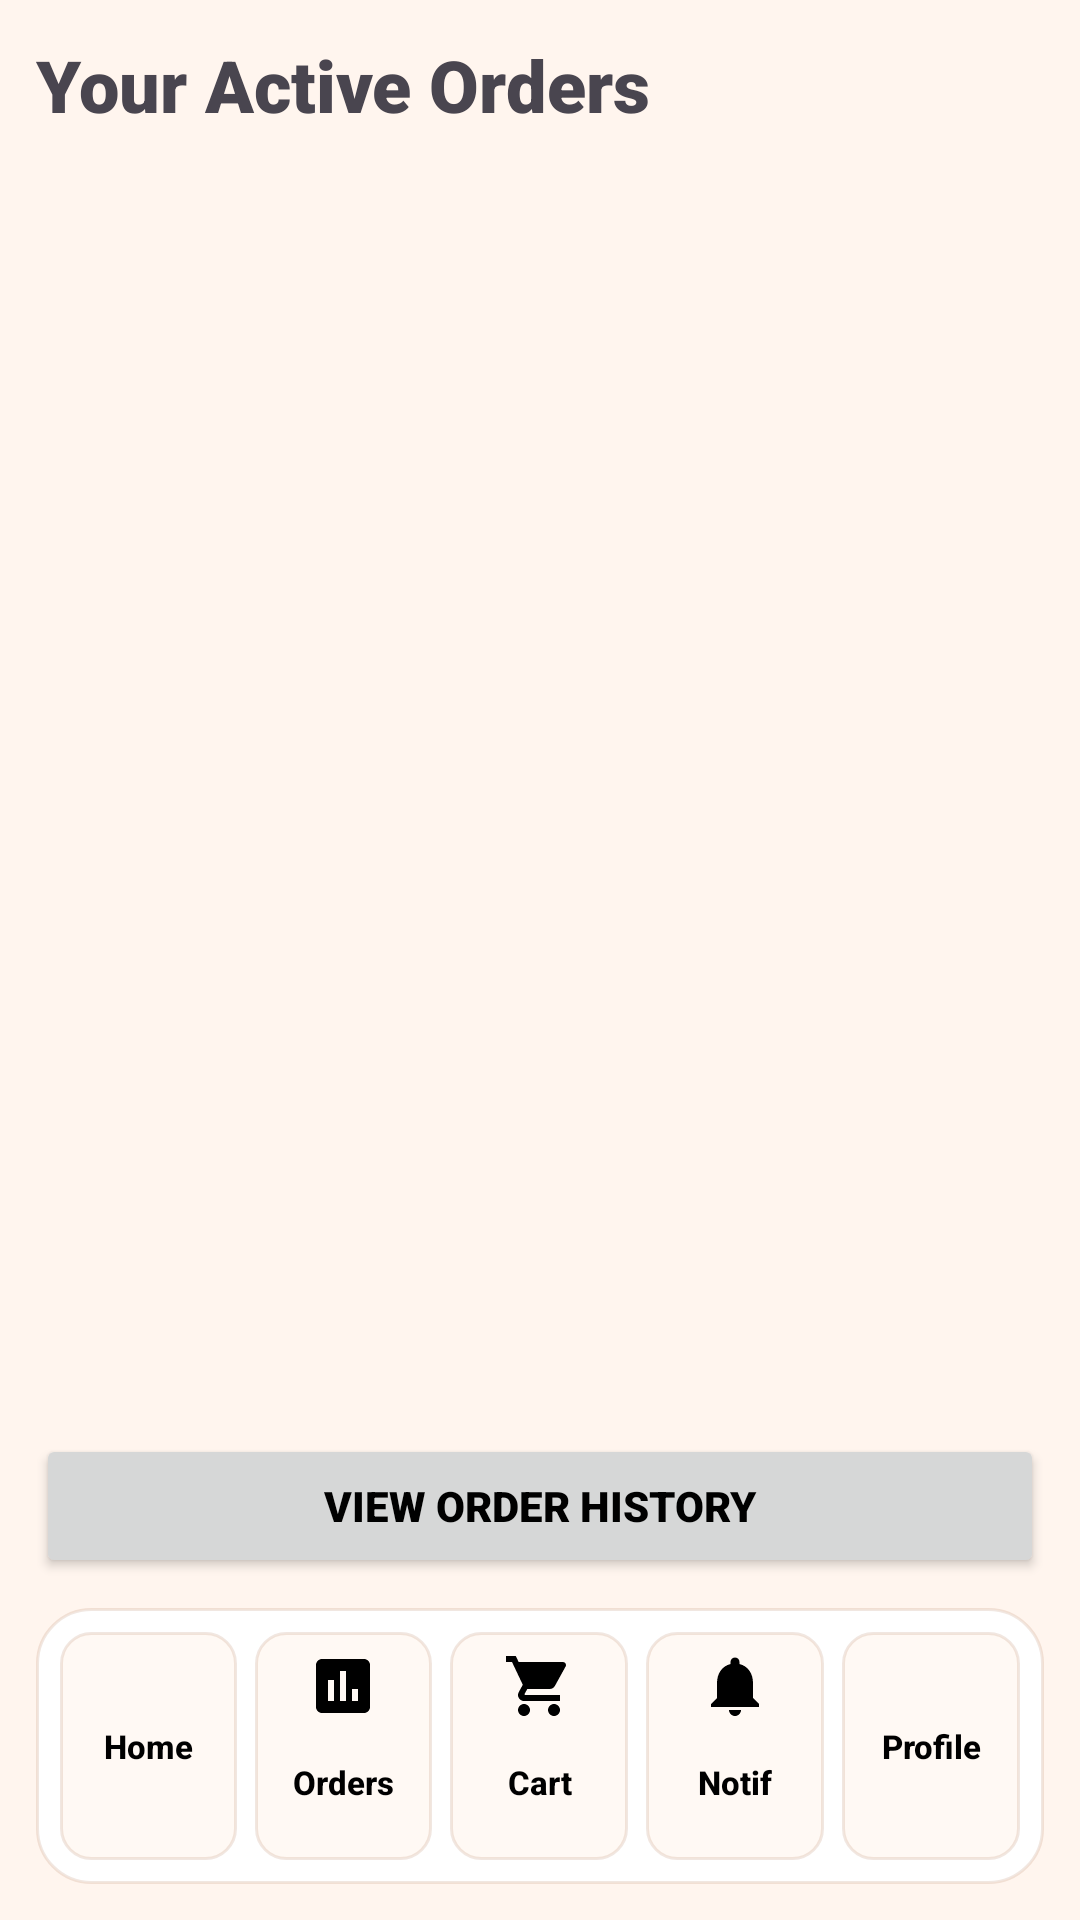

Write the Android layout XML for this screen, with the resource values it uses.
<!-- AndroidManifest.xml: application theme Theme.FOODDASH -->
<!-- res/layout/activity_order_tracking.xml -->
<?xml version="1.0" encoding="utf-8"?>
<LinearLayout xmlns:android="http://schemas.android.com/apk/res/android"
    android:layout_width="match_parent"
    android:layout_height="match_parent"
    android:orientation="vertical"
    android:padding="12dp"
    android:background="@color/light_faded_orange">

    <TextView
        android:layout_width="wrap_content"
        android:layout_height="wrap_content"
        android:text="Your Active Orders"
        android:textSize="24sp"
        android:textStyle="bold"
        android:layout_marginBottom="16dp"/>

    <ScrollView
        android:layout_width="match_parent"
        android:layout_height="0dp"
        android:layout_weight="1"
        android:fillViewport="true">

        <LinearLayout
            android:id="@+id/ordersContainer"
            android:layout_width="match_parent"
            android:layout_height="wrap_content"
            android:orientation="vertical" />
    </ScrollView>

    <Button
        android:id="@+id/btnBackToDashboard"
        android:layout_width="match_parent"
        android:layout_height="wrap_content"
        android:layout_marginTop="16dp"
        android:text="View Order History" />

    <LinearLayout
        android:id="@+id/bottomNavLayout"
        android:layout_width="match_parent"
        android:layout_height="wrap_content"
        android:layout_marginTop="10dp"
        android:background="@drawable/bottom_nav_background"
        android:elevation="4dp"
        android:gravity="center"
        android:orientation="horizontal"
        android:padding="8dp"
        android:minHeight="80dp">

        <Button
            android:id="@+id/tabHomeButton"
            android:layout_width="0dp"
            android:layout_height="match_parent"
            android:layout_marginEnd="6dp"
            android:layout_weight="1"
            android:background="@drawable/bottom_nav_tab_unselected"
            android:fontFamily="sans-serif-medium"
            android:minHeight="64dp"
            android:padding="6dp"
            android:text="Home"
            android:drawableTop="@drawable/ic_home"
            android:textAllCaps="false"
            android:textColor="@color/black"
            android:textSize="11sp"
            android:gravity="center" />

        <Button
            android:id="@+id/tabOrdersButton"
            android:layout_width="0dp"
            android:layout_height="match_parent"
            android:layout_marginEnd="6dp"
            android:layout_weight="1"
            android:background="@drawable/bottom_nav_tab_unselected"
            android:fontFamily="sans-serif-medium"
            android:minHeight="64dp"
            android:padding="6dp"
            android:text="Orders"
            android:drawableTop="@drawable/ic_orders"
            android:textAllCaps="false"
            android:textColor="@color/black"
            android:textSize="11sp"
            android:gravity="center" />

        <FrameLayout
            android:id="@+id/tabCartContainer"
            android:layout_width="0dp"
            android:layout_height="match_parent"
            android:layout_marginEnd="6dp"
            android:layout_weight="1">

            <Button
                android:id="@+id/tabCartButton"
                android:layout_width="match_parent"
                android:layout_height="match_parent"
                android:background="@drawable/bottom_nav_tab_unselected"
                android:fontFamily="sans-serif-medium"
                android:minHeight="64dp"
                android:padding="6dp"
                android:text="Cart"
                android:drawableTop="@drawable/ic_shopping_cart"
                android:textAllCaps="false"
                android:textColor="@color/black"
                android:textSize="11sp"
                android:gravity="center" />

            <TextView
                android:id="@+id/tabCartBadgeTextView"
                android:layout_width="18dp"
                android:layout_height="18dp"
                android:layout_gravity="end|top"
                android:layout_marginEnd="-2dp"
                android:layout_marginTop="-2dp"
                android:background="@drawable/cart_badge_background"
                android:gravity="center"
                android:text="0"
                android:textColor="@color/white"
                android:textStyle="bold"
                android:visibility="gone" />
        </FrameLayout>

        <FrameLayout
            android:id="@+id/tabNotificationsContainer"
            android:layout_width="0dp"
            android:layout_height="match_parent"
            android:layout_marginEnd="6dp"
            android:layout_weight="1">

            <Button
                android:id="@+id/tabNotificationsButton"
                android:layout_width="match_parent"
                android:layout_height="match_parent"
                android:background="@drawable/bottom_nav_tab_unselected"
                android:drawableTop="@drawable/ic_notifications"
                android:fontFamily="sans-serif-medium"
                android:gravity="center"
                android:minHeight="64dp"
                android:padding="6dp"
                android:text="Notif"
                android:textAllCaps="false"
                android:textColor="@color/black"
                android:textSize="11sp" />

            <TextView
                android:id="@+id/tabNotificationsBadgeTextView"
                android:layout_width="18dp"
                android:layout_height="18dp"
                android:layout_gravity="end|top"
                android:layout_marginTop="-2dp"
                android:layout_marginEnd="-2dp"
                android:background="@drawable/cart_badge_background"
                android:gravity="center"
                android:text="0"
                android:textColor="@color/white"
                android:textSize="10sp"
                android:textStyle="bold"
                android:visibility="gone" />
        </FrameLayout>

        <Button
            android:id="@+id/tabProfileButton"
            android:layout_width="0dp"
            android:layout_height="match_parent"
            android:layout_weight="1"
            android:background="@drawable/bottom_nav_tab_unselected"
            android:fontFamily="sans-serif-medium"
            android:minHeight="64dp"
            android:padding="6dp"
            android:text="Profile"
            android:drawableTop="@drawable/ic_profile"
            android:textAllCaps="false"
            android:textColor="@color/black"
            android:textSize="11sp"
            android:gravity="center" />

    </LinearLayout>

</LinearLayout>
<!-- resources referenced by this layout -->
<resources>
  <color name="black">#FF000000</color>
  <color name="light_faded_orange">#FFFFF5EE</color>
  <color name="white">#FFFFFFFF</color>
  <!-- drawable bottom_nav_background (drawable) -->
  <?xml version="1.0" encoding="utf-8"?>
  <shape xmlns:android="http://schemas.android.com/apk/res/android"
      android:shape="rectangle">
      <solid android:color="@color/brand_surface" />
      <stroke
          android:width="1dp"
          android:color="@color/brand_border" />
      <corners android:radius="18dp" />
  </shape>
  <!-- drawable bottom_nav_tab_unselected (drawable) -->
  <?xml version="1.0" encoding="utf-8"?>
  <shape xmlns:android="http://schemas.android.com/apk/res/android"
      android:shape="rectangle">
      <solid android:color="@color/brand_surface_soft" />
      <stroke
          android:width="1dp"
          android:color="@color/brand_border" />
      <corners android:radius="10dp" />
  </shape>
  <!-- drawable cart_badge_background (drawable) -->
  <?xml version="1.0" encoding="utf-8"?>
  <shape xmlns:android="http://schemas.android.com/apk/res/android"
      android:shape="oval">
      <solid android:color="@color/brand_badge" />
  </shape>
  <!-- drawable ic_notifications (drawable) -->
  <vector xmlns:android="http://schemas.android.com/apk/res/android"
      android:width="24dp"
      android:height="24dp"
      android:viewportWidth="24"
      android:viewportHeight="24">
      <path
          android:fillColor="#000000"
          android:pathData="M12,22c1.1,0 2,-0.9 2,-2h-4c0,1.1 0.89,2 2,2zM18,16v-5c0,-3.07 -1.64,-5.64 -4.5,-6.32V4c0,-0.83 -0.67,-1.5 -1.5,-1.5s-1.5,0.67 -1.5,1.5v0.68C7.64,5.36 6,7.92 6,11v5l-2,2v1h16v-1l-2,-2z" />
  </vector>
  <!-- drawable ic_orders (drawable) -->
  <vector xmlns:android="http://schemas.android.com/apk/res/android"
      android:width="24dp"
      android:height="24dp"
      android:viewportWidth="24"
      android:viewportHeight="24">
      <path
          android:fillColor="#000000"
          android:pathData="M19,3H5C3.9,3 3,3.9 3,5v14c0,1.1 0.9,2 2,2h14c1.1,0 2,-0.9 2,-2V5C21,3.9 20.1,3 19,3zM9,17H7v-7h2V17zM13,17h-2V7h2V17zM17,17h-2v-4h2V17z" />
  </vector>
  <!-- drawable ic_shopping_cart (drawable) -->
  <vector xmlns:android="http://schemas.android.com/apk/res/android"
      android:width="24dp"
      android:height="24dp"
      android:viewportWidth="24"
      android:viewportHeight="24">
      <path
          android:fillColor="#000000"
          android:pathData="M7,18c-1.1,0 -1.99,0.9 -1.99,2S5.9,22 7,22s2,-0.9 2,-2s-0.9,-2 -2,-2zM1,2v2h2l3.6,7.59 -1.35,2.45c-0.16,0.28 -0.25,0.61 -0.25,0.96 0,1.1 0.9,2 2,2h12v-2H7.42c-0.14,0 -0.25,-0.11 -0.25,-0.25l0.03,-0.12 0.9,-1.63h7.45c0.75,0 1.41,-0.41 1.75,-1.03l3.58,-6.49c0.08,-0.14 0.12,-0.31 0.12,-0.48 0,-0.55 -0.45,-1 -1,-1H5.21l-0.94,-2H1zM17,18c-1.1,0 -1.99,0.9 -1.99,2s0.89,2 1.99,2 2,-0.9 2,-2 -0.9,-2 -2,-2z" />
  </vector>
  <style name="Theme.FOODDASH" parent="Base.Theme.FOODDASH" />
  <color name="brand_surface">#FFFFFFFF</color>
  <color name="brand_border">#26A2603A</color>
  <color name="brand_surface_soft">#FFFFF9F4</color>
  <color name="brand_badge">#D9412E</color>
  <color name="brand_primary">#E35B2D</color>
  <color name="faded_orange">#FFE8A871</color>
  <color name="brand_text">#000000</color>
  <color name="brand_secondary">#2E7D58</color>
  <!-- drawable bg_app_gradient (drawable) -->
  <?xml version="1.0" encoding="utf-8"?>
  <shape xmlns:android="http://schemas.android.com/apk/res/android"
      android:shape="rectangle">
      <gradient
          android:angle="270"
          android:endColor="@color/brand_gradient_end"
          android:startColor="@color/brand_gradient_start" />
  </shape>
  <style name="Widget.FOODDASH.Card" parent="Widget.Material3.CardView.Elevated">
          <item name="cardBackgroundColor">@color/brand_surface</item>
          <item name="cardCornerRadius">18dp</item>
          <item name="cardElevation">2dp</item>
      </style>
  <color name="brand_gradient_end">#FFFFF9F4</color>
  <color name="brand_gradient_start">#FFFFEFE2</color>
</resources>
